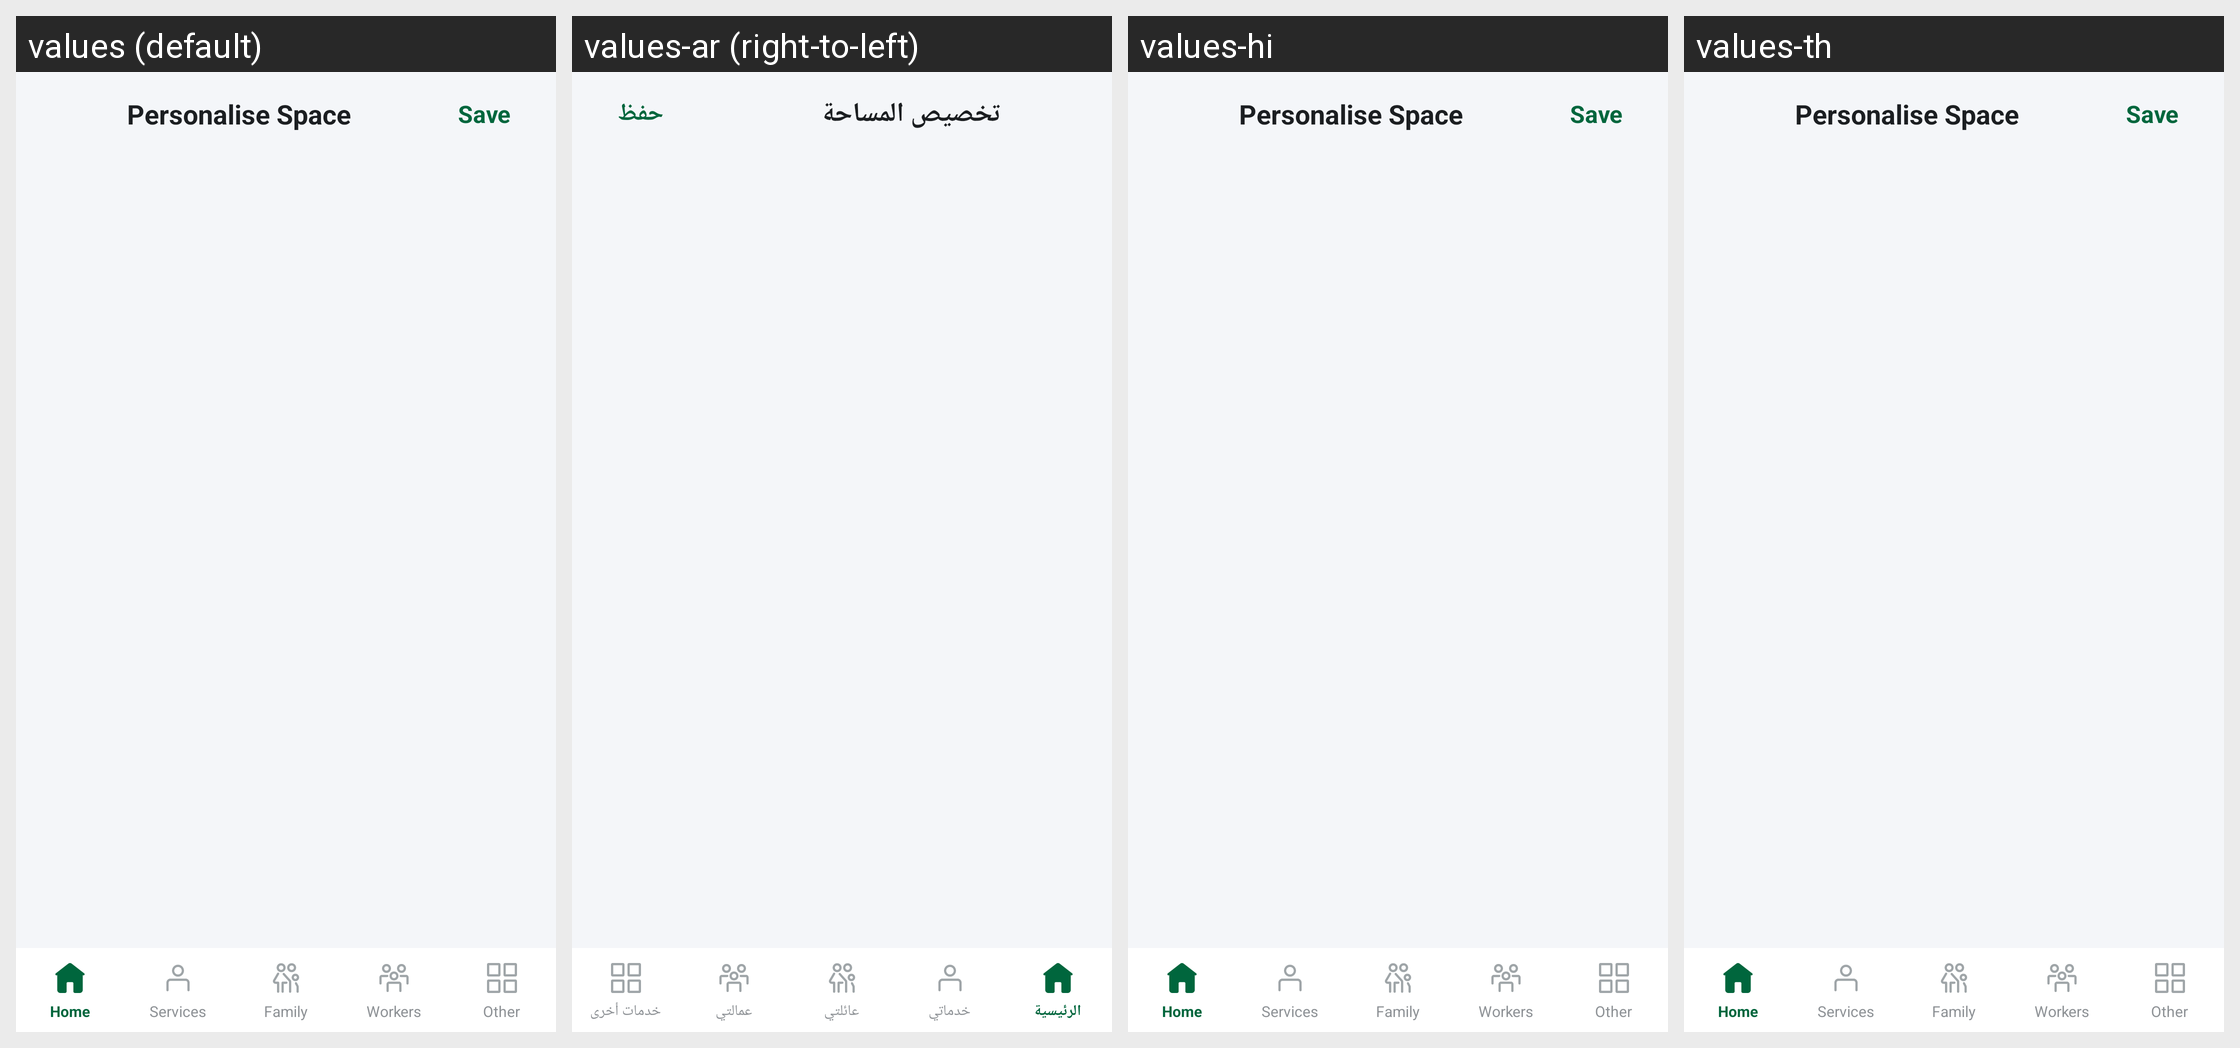

Translations of the strings shown on this Android screen, per locale in the grid:
Android screen res/layout/activity_personalise_space.xml rendered under 4 locales, left to right: values (default), values-ar (right-to-left), values-hi, values-th. Device: Nexus 5 (rendered at 1080×1920; each locale shown at half size, 540×960, under a caption strip naming it); theme AppTheme.
Other locales in the repository, not shown: values-af, values-am, values-as, values-az, values-be, values-bg, values-bn, values-bs, values-ca, values-cs, values-da, values-de, values-el, values-en-rAU, values-en-rCA, values-en-rGB, values-en-rXC, values-es, values-es-rUS, values-et, values-eu, values-fa, values-fi, values-fr, values-fr-rCA, values-gl, values-gu, values-hr, values-hu, values-hy, values-id, values-in, values-is, values-it, values-iw, values-ja, values-ka, values-kk, values-km, values-kn, values-ko, values-ky, values-lo, values-lt, values-lv, values-mk, values-ml, values-mn, values-mr, values-ms, values-my, values-nb, values-ne, values-nl, values-or, values-pa, values-pl, values-pt, values-pt-rBR, values-pt-rPT, values-ro, values-ru, values-si, values-sk, values-sl, values-sq, values-sr, values-sv, values-sw, values-ta, values-te, values-tl, values-tr, values-uk, values-ur, values-uz, values-vi, values-zh-rCN, values-zh-rHK, values-zh-rTW, values-zu.
Strings drawn on this screen, with the default value and each locale's value (text and hints the layout hard-codes, and strings that could not be matched under every locale, appear in the picture but are not listed):

personalise_space_title
  values: Personalise Space
  values-ar: تخصيص المساحة
  values-hi: Personalise Space  [not translated; the default value is used]
  values-th: Personalise Space  [not translated; the default value is used]

save_action
  values: Save
  values-ar: حفظ
  values-hi: Save  [not translated; the default value is used]
  values-th: Save  [not translated; the default value is used]
